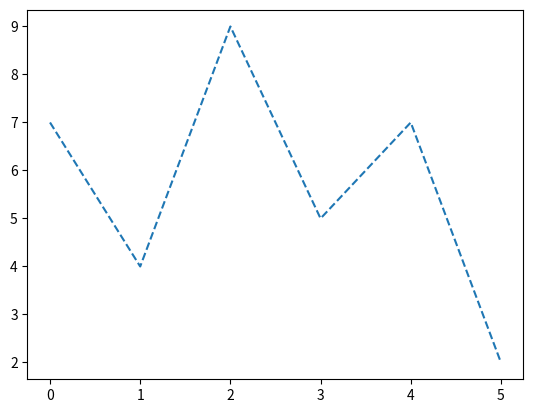

Reproduce this figure in Python.
import matplotlib.pyplot as plt
import numpy as np
x=np.array([7,4,9,5,7,2])
plt.plot(x,linestyle='dashed')
plt.show()
